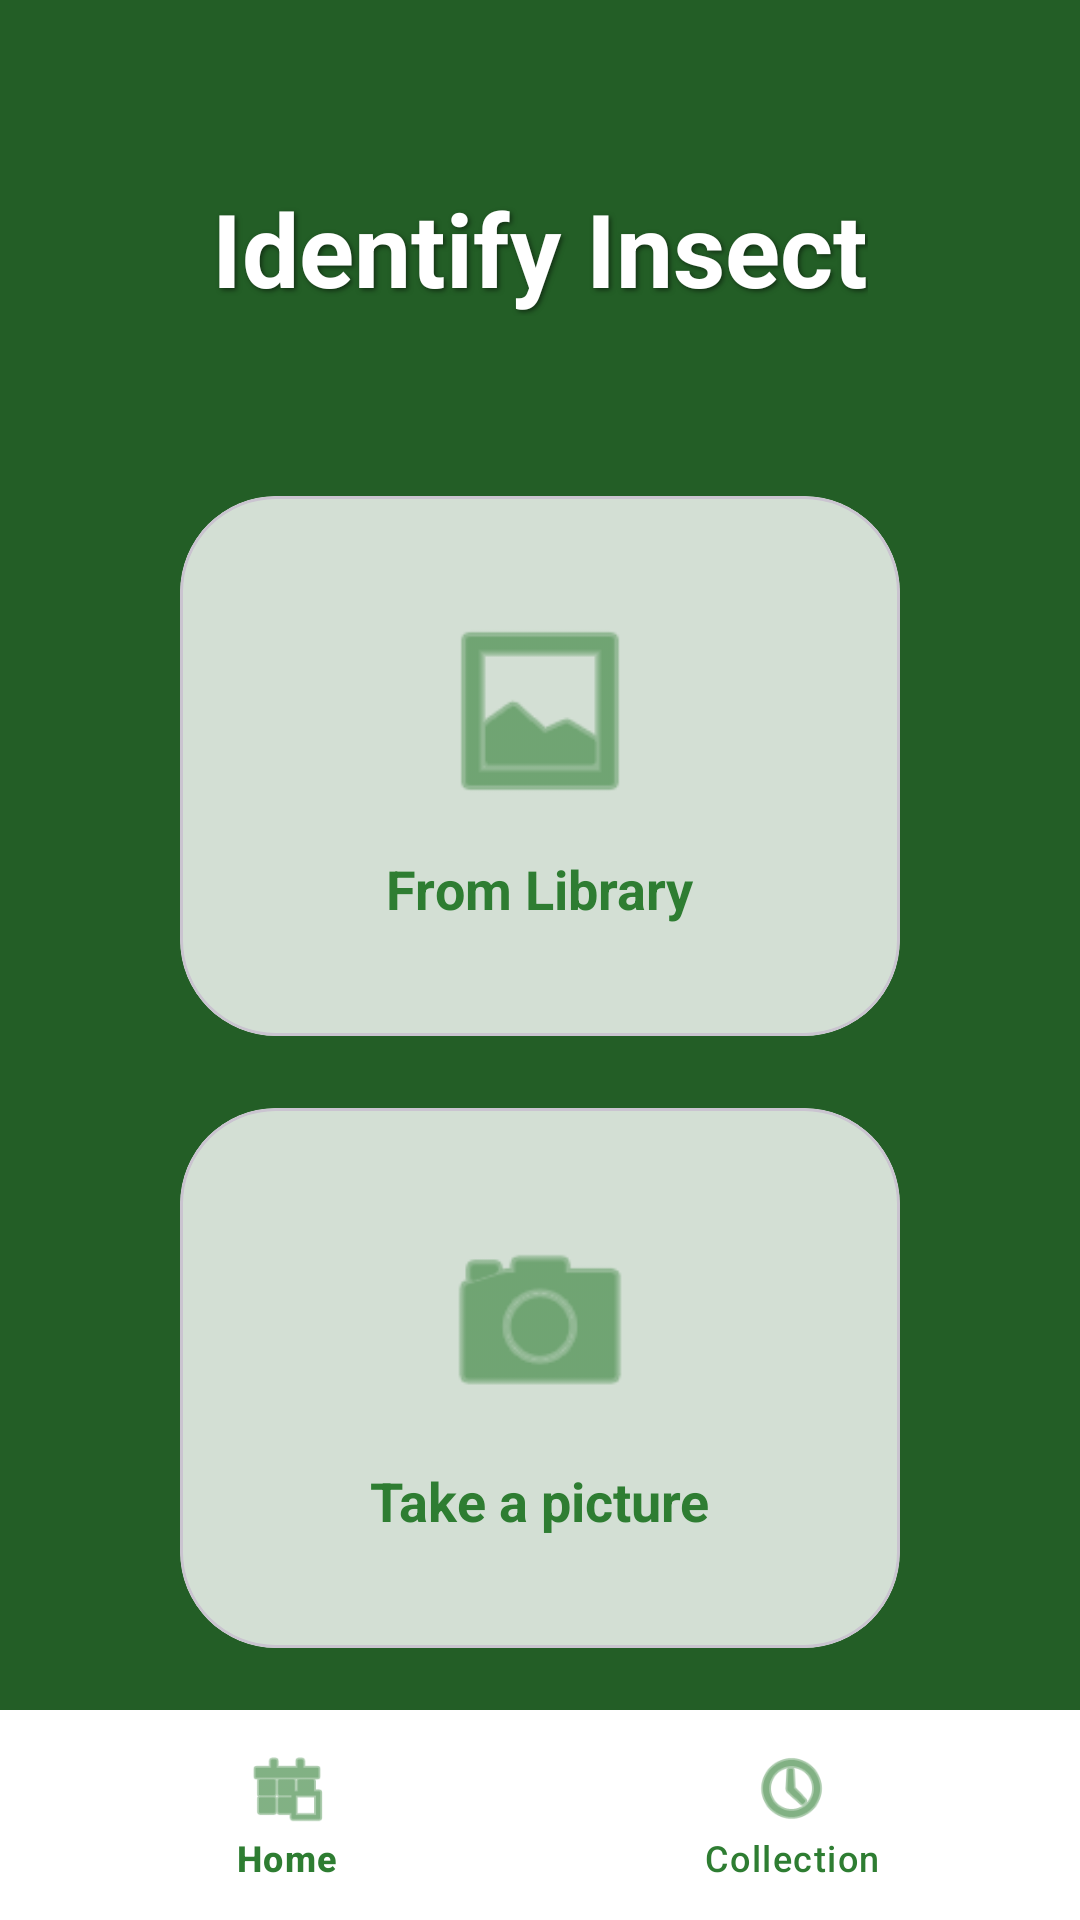

Here is an Android app screen rendered from its layout file. Give the layout XML and the strings, colors and styles it references.
<!-- AndroidManifest.xml: application theme Theme.AgriGuard -->
<!-- res/layout/activity_main.xml -->
<?xml version="1.0" encoding="utf-8"?>
<androidx.coordinatorlayout.widget.CoordinatorLayout xmlns:android="http://schemas.android.com/apk/res/android"
    xmlns:app="http://schemas.android.com/apk/res-auto"
    xmlns:tools="http://schemas.android.com/tools"
    android:id="@+id/mainContent"
    android:layout_width="match_parent"
    android:layout_height="match_parent"
    android:background="#2E7D32"
    tools:context=".MainActivity">

    
    <ImageView
        android:id="@+id/ivPlaceholder"
        android:layout_width="match_parent"
        android:layout_height="match_parent"
        android:scaleType="centerCrop"
        android:contentDescription="@null" />

    <View
        android:id="@+id/vOverlay"
        android:layout_width="match_parent"
        android:layout_height="match_parent"
        android:background="#40000000" />

    
    <LinearLayout
        android:id="@+id/homeContainer"
        android:layout_width="match_parent"
        android:layout_height="match_parent"
        android:gravity="center_horizontal"
        android:orientation="vertical"
        android:paddingTop="60dp"
        android:visibility="visible">

        <TextView
            android:layout_width="wrap_content"
            android:layout_height="wrap_content"
            android:text="Identify Insect"
            android:textColor="@color/white"
            android:textSize="34sp"
            android:textStyle="bold"
            android:shadowColor="#80000000"
            android:shadowDx="2"
            android:shadowDy="2"
            android:shadowRadius="4"/>

        <Space
            android:layout_width="match_parent"
            android:layout_height="60dp" />

        <com.google.android.material.card.MaterialCardView
            android:id="@+id/cardLibrary"
            android:layout_width="240dp"
            android:layout_height="180dp"
            android:layout_marginBottom="24dp"
            app:cardBackgroundColor="#CCFFFFFF"
            app:cardCornerRadius="32dp"
            app:cardElevation="0dp">
            <LinearLayout
                android:layout_width="match_parent"
                android:layout_height="match_parent"
                android:gravity="center"
                android:orientation="vertical">
                <ImageView
                    android:layout_width="70dp"
                    android:layout_height="70dp"
                    android:src="@android:drawable/ic_menu_gallery"
                    app:tint="#2E7D32" />
                <TextView
                    android:layout_width="wrap_content"
                    android:layout_height="wrap_content"
                    android:layout_marginTop="12dp"
                    android:text="From Library"
                    android:textColor="#2E7D32"
                    android:textSize="18sp"
                    android:textStyle="bold" />
            </LinearLayout>
        </com.google.android.material.card.MaterialCardView>

        <com.google.android.material.card.MaterialCardView
            android:id="@+id/cardCamera"
            android:layout_width="240dp"
            android:layout_height="180dp"
            app:cardBackgroundColor="#CCFFFFFF"
            app:cardCornerRadius="32dp"
            app:cardElevation="0dp">
            <LinearLayout
                android:layout_width="match_parent"
                android:layout_height="match_parent"
                android:gravity="center"
                android:orientation="vertical">
                <ImageView
                    android:layout_width="70dp"
                    android:layout_height="70dp"
                    android:src="@android:drawable/ic_menu_camera"
                    app:tint="#2E7D32" />
                <TextView
                    android:layout_width="wrap_content"
                    android:layout_height="wrap_content"
                    android:layout_marginTop="12dp"
                    android:text="Take a picture"
                    android:textColor="#2E7D32"
                    android:textSize="18sp"
                    android:textStyle="bold" />
            </LinearLayout>
        </com.google.android.material.card.MaterialCardView>
    </LinearLayout>

    
    <FrameLayout
        android:id="@+id/cameraContainer"
        android:layout_width="match_parent"
        android:layout_height="match_parent"
        android:visibility="gone">

        <androidx.camera.view.PreviewView
            android:id="@+id/viewFinder"
            android:layout_width="match_parent"
            android:layout_height="match_parent" />

        <ImageView
            android:id="@+id/ivScanFrame"
            android:layout_width="300dp"
            android:layout_height="300dp"
            android:layout_gravity="center"
            android:src="@drawable/ic_scan_frame"
            app:tint="@color/white" />

        <com.google.android.material.floatingactionbutton.FloatingActionButton
            android:id="@+id/btnCapture"
            android:layout_width="wrap_content"
            android:layout_height="wrap_content"
            android:layout_gravity="bottom|center_horizontal"
            android:layout_marginBottom="120dp"
            app:backgroundTint="@color/white"
            app:srcCompat="@android:drawable/ic_menu_camera"
            app:tint="#2E7D32" />

        <ImageButton
            android:id="@+id/btnBackHome"
            android:layout_width="48dp"
            android:layout_height="48dp"
            android:layout_margin="16dp"
            android:background="?attr/selectableItemBackgroundBorderless"
            android:src="@android:drawable/ic_menu_revert"
            app:tint="@color/white" />
    </FrameLayout>

    
    <com.google.android.material.card.MaterialCardView
        android:id="@+id/resultCard"
        android:layout_width="match_parent"
        android:layout_height="wrap_content"
        android:layout_gravity="bottom"
        android:layout_margin="16dp"
        android:layout_marginBottom="100dp"
        android:visibility="gone"
        app:cardBackgroundColor="#F0FFFFFF"
        app:cardCornerRadius="28dp"
        app:cardElevation="8dp">

        <LinearLayout
            android:layout_width="match_parent"
            android:layout_height="wrap_content"
            android:orientation="vertical"
            android:padding="24dp">

            <LinearLayout
                android:layout_width="match_parent"
                android:layout_height="wrap_content"
                android:gravity="center_vertical">
                <ImageView
                    android:id="@+id/ivInsectStatus"
                    android:layout_width="32dp"
                    android:layout_height="32dp"
                    android:layout_marginEnd="12dp"
                    android:src="@android:drawable/ic_dialog_info" />
                <TextView
                    android:id="@+id/tvInsectName"
                    android:layout_width="wrap_content"
                    android:layout_height="wrap_content"
                    android:textColor="#2E7D32"
                    android:textSize="22sp"
                    android:textStyle="bold" />
            </LinearLayout>

            <View
                android:layout_width="match_parent"
                android:layout_height="1dp"
                android:layout_marginVertical="16dp"
                android:background="#20000000" />

            <TextView
                android:id="@+id/tvImpactDetails"
                android:layout_width="match_parent"
                android:layout_height="wrap_content"
                android:textColor="#333333"
                android:textSize="16sp"
                android:lineSpacingExtra="4dp"/>

            <com.google.android.material.button.MaterialButton
                android:id="@+id/btnClose"
                style="@style/Widget.Material3.Button.TonalButton"
                android:layout_width="wrap_content"
                android:layout_height="wrap_content"
                android:layout_gravity="end"
                android:layout_marginTop="16dp"
                android:text="Fermer" />
        </LinearLayout>
    </com.google.android.material.card.MaterialCardView>

    <com.google.android.material.bottomnavigation.BottomNavigationView
        android:id="@+id/bottomNavigation"
        android:layout_width="match_parent"
        android:layout_height="70dp"
        android:layout_gravity="bottom"
        app:backgroundTint="@color/white"
        app:itemIconSize="28dp"
        app:itemIconTint="#2E7D32"
        app:itemTextColor="#2E7D32"
        app:labelVisibilityMode="labeled"
        app:menu="@menu/bottom_nav_menu" />

    
    <com.google.android.material.card.MaterialCardView
        android:id="@+id/loadingLayout"
        android:layout_width="280dp"
        android:layout_height="wrap_content"
        android:layout_gravity="center"
        android:visibility="gone"
        app:cardBackgroundColor="#CC000000"
        app:cardCornerRadius="24dp"
        app:cardElevation="12dp">

        <LinearLayout
            android:layout_width="match_parent"
            android:layout_height="wrap_content"
            android:gravity="center"
            android:orientation="vertical"
            android:padding="24dp">

            <ProgressBar
                android:id="@+id/loadingSpinner"
                android:layout_width="50dp"
                android:layout_height="50dp"
                android:indeterminateTint="@color/accent_gold" />

            <TextView
                android:id="@+id/tvLoadingStatus"
                android:layout_width="wrap_content"
                android:layout_height="wrap_content"
                android:layout_marginTop="20dp"
                android:gravity="center"
                android:textColor="@color/white"
                android:textSize="18sp"
                android:textStyle="bold"
                tools:text="Analyse AgriGuard" />

            <TextView
                android:id="@+id/tvStepInfo"
                android:layout_width="wrap_content"
                android:layout_height="wrap_content"
                android:layout_marginTop="10dp"
                android:gravity="center"
                android:textColor="@color/light_green"
                android:textSize="14sp"
                android:textStyle="italic"
                tools:text="Étape : Envoi de la clé API..." />
        </LinearLayout>
    </com.google.android.material.card.MaterialCardView>

</androidx.coordinatorlayout.widget.CoordinatorLayout>
<!-- resources referenced by this layout -->
<resources>
  <color name="accent_gold">#D4AF37</color>
  <color name="light_green">#81C784</color>
  <color name="white">#FFFFFFFF</color>
  <!-- drawable ic_scan_frame (drawable) -->
  <vector xmlns:android="http://schemas.android.com/apk/res/android"
      android:width="280dp"
      android:height="280dp"
      android:viewportWidth="280"
      android:viewportHeight="280">
      <path
          android:pathData="M20,20 L80,20 M20,20 L20,80"
          android:strokeWidth="4"
          android:strokeColor="#FFFFFF"
          android:strokeLineCap="round"/>
      <path
          android:pathData="M260,20 L200,20 M260,20 L260,80"
          android:strokeWidth="4"
          android:strokeColor="#FFFFFF"
          android:strokeLineCap="round"/>
      <path
          android:pathData="M20,260 L80,260 M20,260 L20,200"
          android:strokeWidth="4"
          android:strokeColor="#FFFFFF"
          android:strokeLineCap="round"/>
      <path
          android:pathData="M260,260 L200,260 M260,260 L260,200"
          android:strokeWidth="4"
          android:strokeColor="#FFFFFF"
          android:strokeLineCap="round"/>
  </vector>
  <style name="Theme.AgriGuard" parent="Theme.Material3.DayNight.NoActionBar">
          <item name="colorPrimary">@color/primary_green</item>
          <item name="colorPrimaryVariant">@color/primary_dark_green</item>
          <item name="colorSecondary">@color/accent_gold</item>
          <item name="android:windowBackground">@color/background_dark</item>
          <item name="android:statusBarColor">@color/primary_dark_green</item>
      </style>
  <color name="primary_green">#1B5E20</color>
  <color name="primary_dark_green">#003300</color>
  <color name="background_dark">#121212</color>
</resources>
